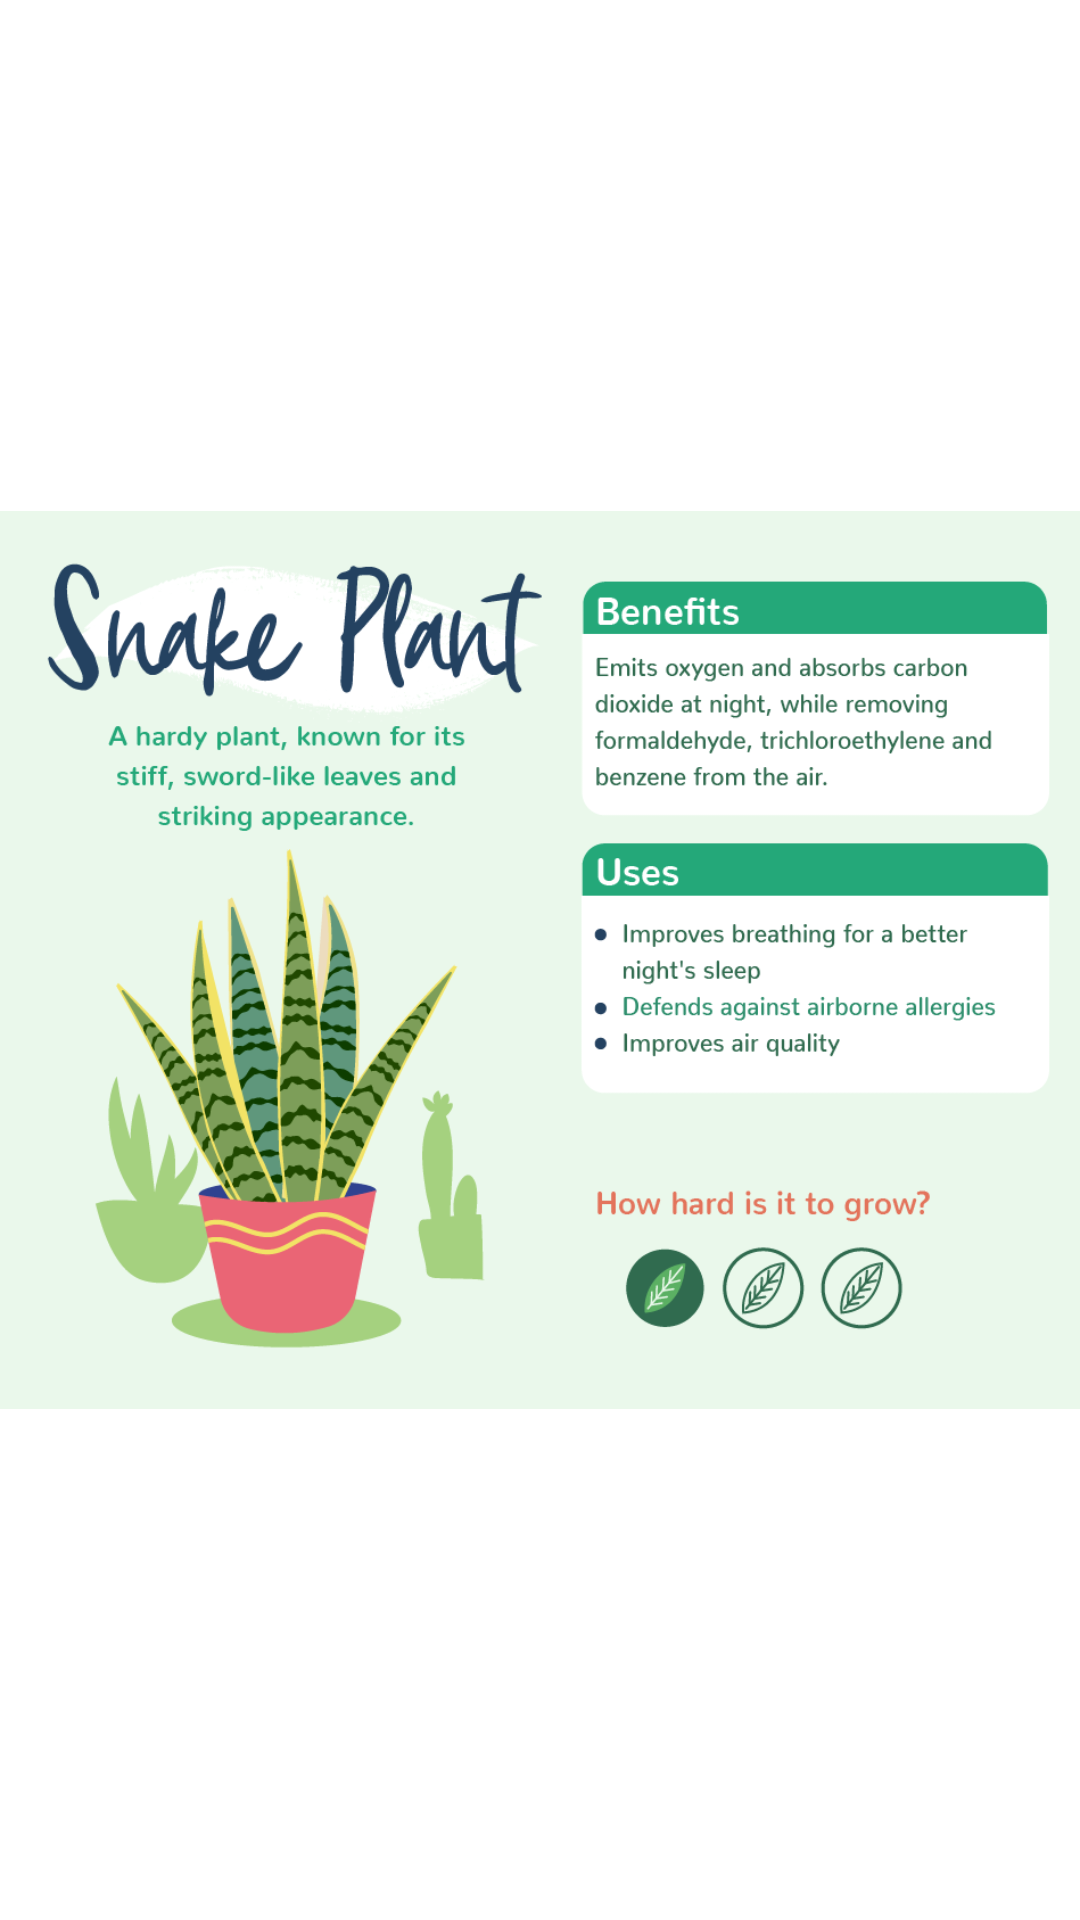

Reconstruct the res/layout file that produces this screen, plus the resources it refers to.
<!-- AndroidManifest.xml: application theme Theme.Palntopia -->
<!-- res/layout/activity_snack_plant_img.xml -->
<?xml version="1.0" encoding="utf-8"?>
<androidx.constraintlayout.widget.ConstraintLayout xmlns:android="http://schemas.android.com/apk/res/android"
    xmlns:app="http://schemas.android.com/apk/res-auto"
    xmlns:tools="http://schemas.android.com/tools"
    android:layout_width="match_parent"
    android:layout_height="match_parent"
    android:background="@color/white"
    tools:context=".SnackPlant_img">

    <ImageView
        android:layout_width="match_parent"
        android:layout_height="wrap_content"
        android:src="@drawable/snakeplant"
        tools:ignore="MissingConstraints" />

</androidx.constraintlayout.widget.ConstraintLayout>
<!-- resources referenced by this layout -->
<resources>
  <color name="white">#FFFFFFFF</color>
  <!-- drawable snakeplant: jpg bitmap (drawable, 118548 bytes) -->
  <style name="Theme.Palntopia" parent="Base.Theme.Palntopia" />
  <style name="Base.Theme.Palntopia" parent="Theme.Material3.DayNight.NoActionBar">
          
          
      </style>
</resources>
